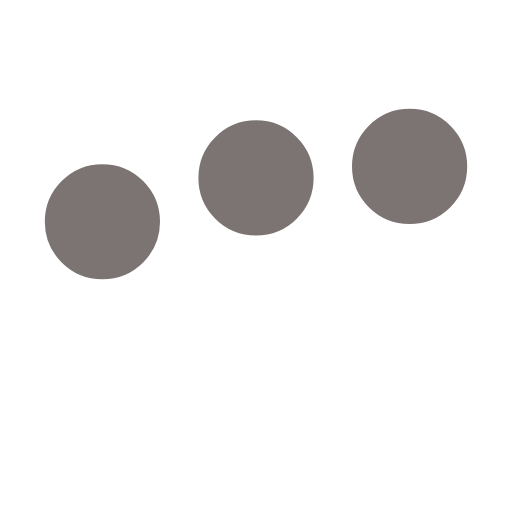
t = 0.00 s
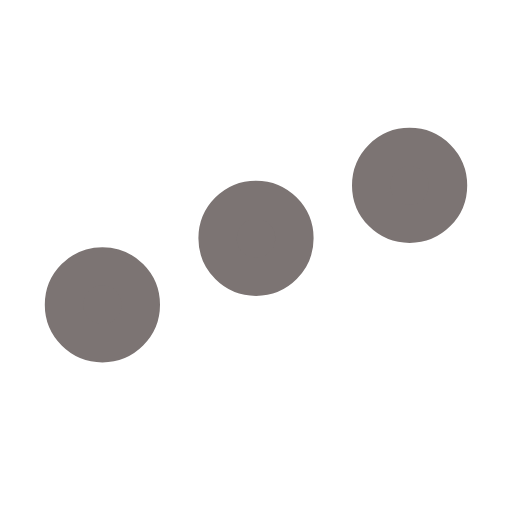
t = 0.25 s
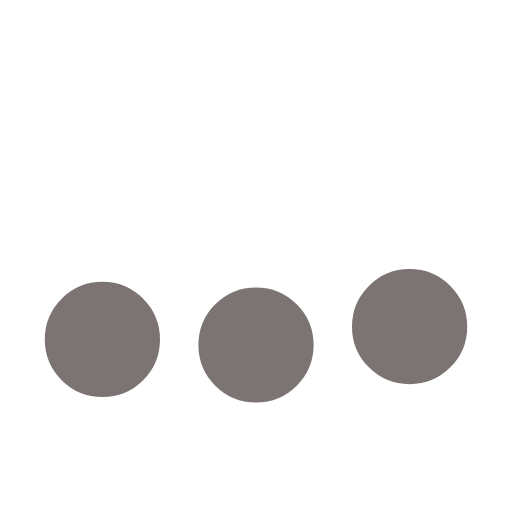
t = 0.75 s
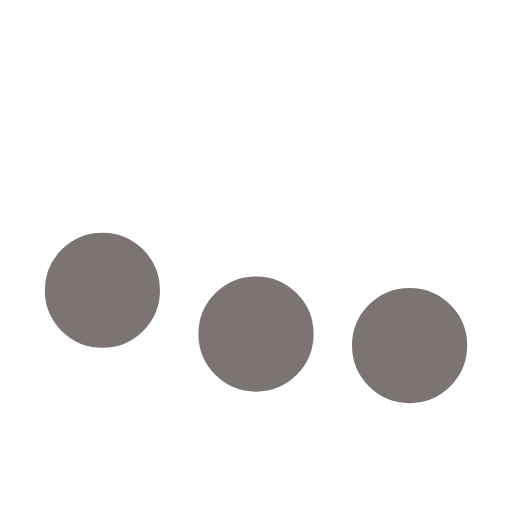
t = 1.00 s
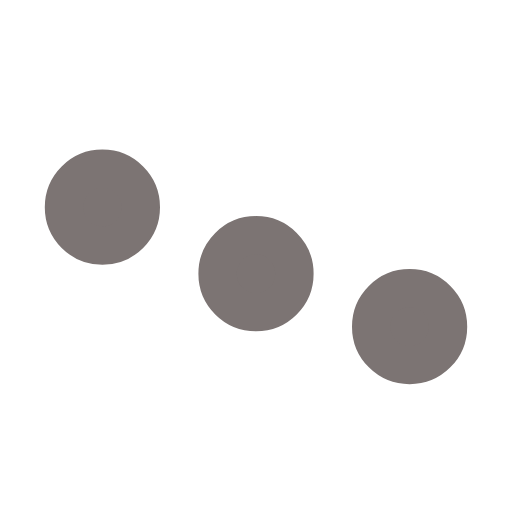
t = 1.25 s
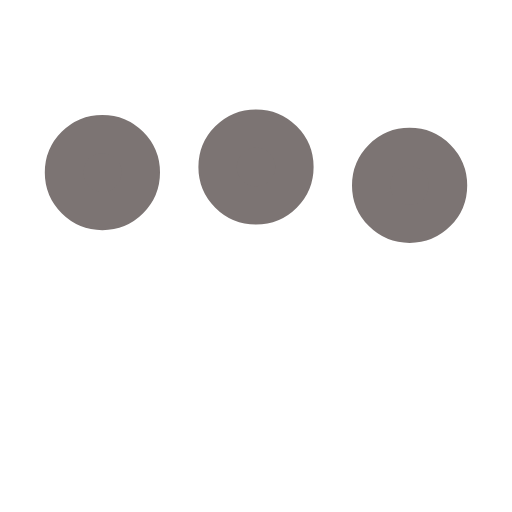
t = 1.75 s

The animated SVG that drew these frames (rendered in a browser with its animation timeline set to each time). Animation: 3 SMIL elements (animate=3); one cycle of 2.00 s, repeats indefinitely.

<svg xmlns='http://www.w3.org/2000/svg' viewBox='0 0 200 200'><circle fill='#7C7473' stroke='#7C7473' stroke-width='15' r='15' cx='40' cy='65'><animate attributeName='cy' calcMode='spline' dur='2' values='65;135;65;' keySplines='.5 0 .5 1;.5 0 .5 1' repeatCount='indefinite' begin='-.4'></animate></circle><circle fill='#7C7473' stroke='#7C7473' stroke-width='15' r='15' cx='100' cy='65'><animate attributeName='cy' calcMode='spline' dur='2' values='65;135;65;' keySplines='.5 0 .5 1;.5 0 .5 1' repeatCount='indefinite' begin='-.2'></animate></circle><circle fill='#7C7473' stroke='#7C7473' stroke-width='15' r='15' cx='160' cy='65'><animate attributeName='cy' calcMode='spline' dur='2' values='65;135;65;' keySplines='.5 0 .5 1;.5 0 .5 1' repeatCount='indefinite' begin='0'></animate></circle></svg>
